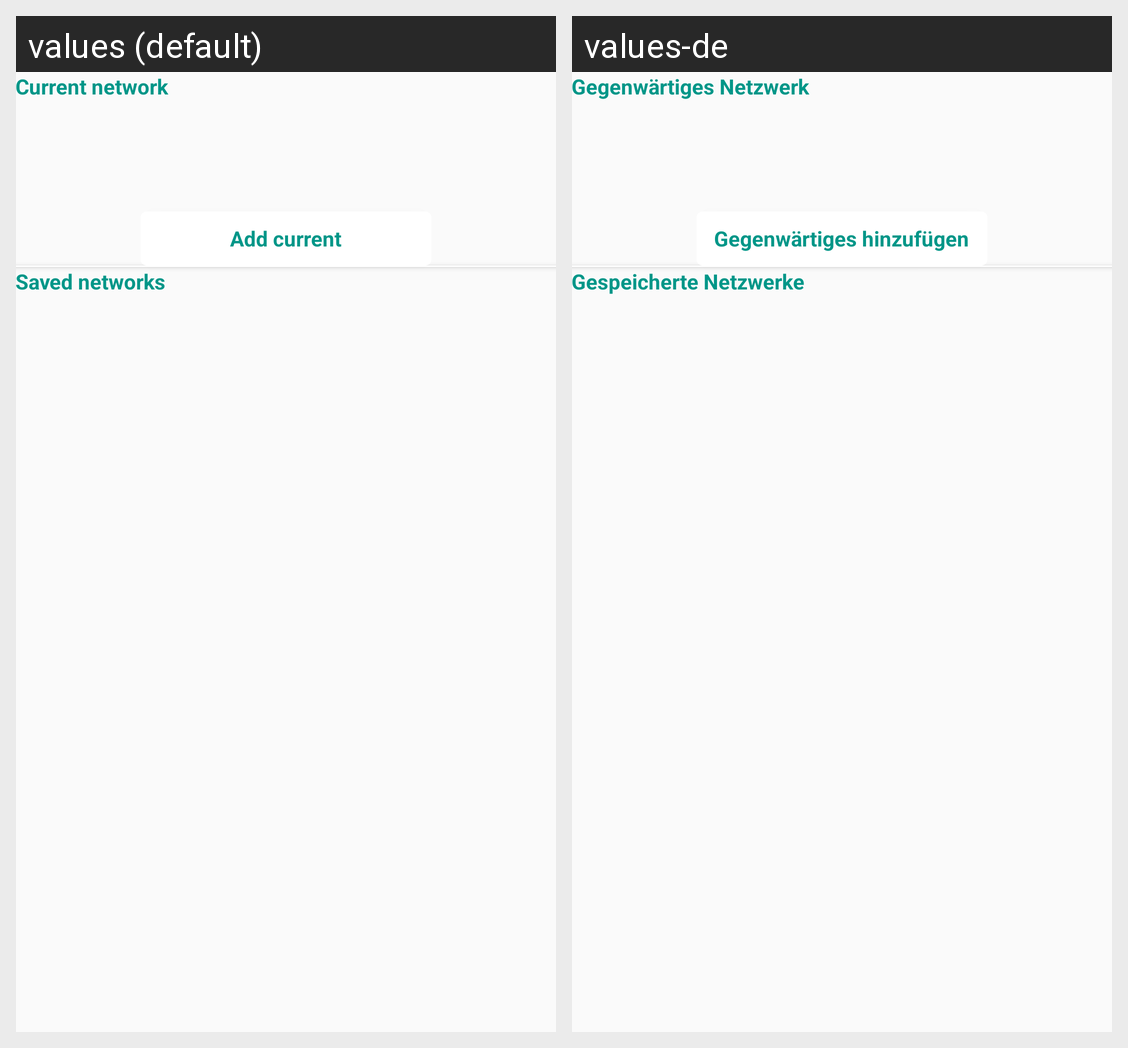

Here is an Android app screen in its default locale and in the app's own translations. Write out the translated-string differences for the strings that appear on this screen.
Android screen res/layout/content_savedroaming_network.xml rendered under 2 locales, left to right: values (default), values-de. Device: Nexus 5 (rendered at 1080×1920; each locale shown at half size, 540×960, under a caption strip naming it); theme AppTheme.
Strings drawn on this screen, with the default value and each locale's value (text and hints the layout hard-codes, and strings that could not be matched under every locale, appear in the picture but are not listed):

current_network
  values: Current network
  values-de: Gegenwärtiges Netzwerk

add_current
  values: Add current
  values-de: Gegenwärtiges hinzufügen

saved_networks
  values: Saved networks
  values-de: Gespeicherte Netzwerke
